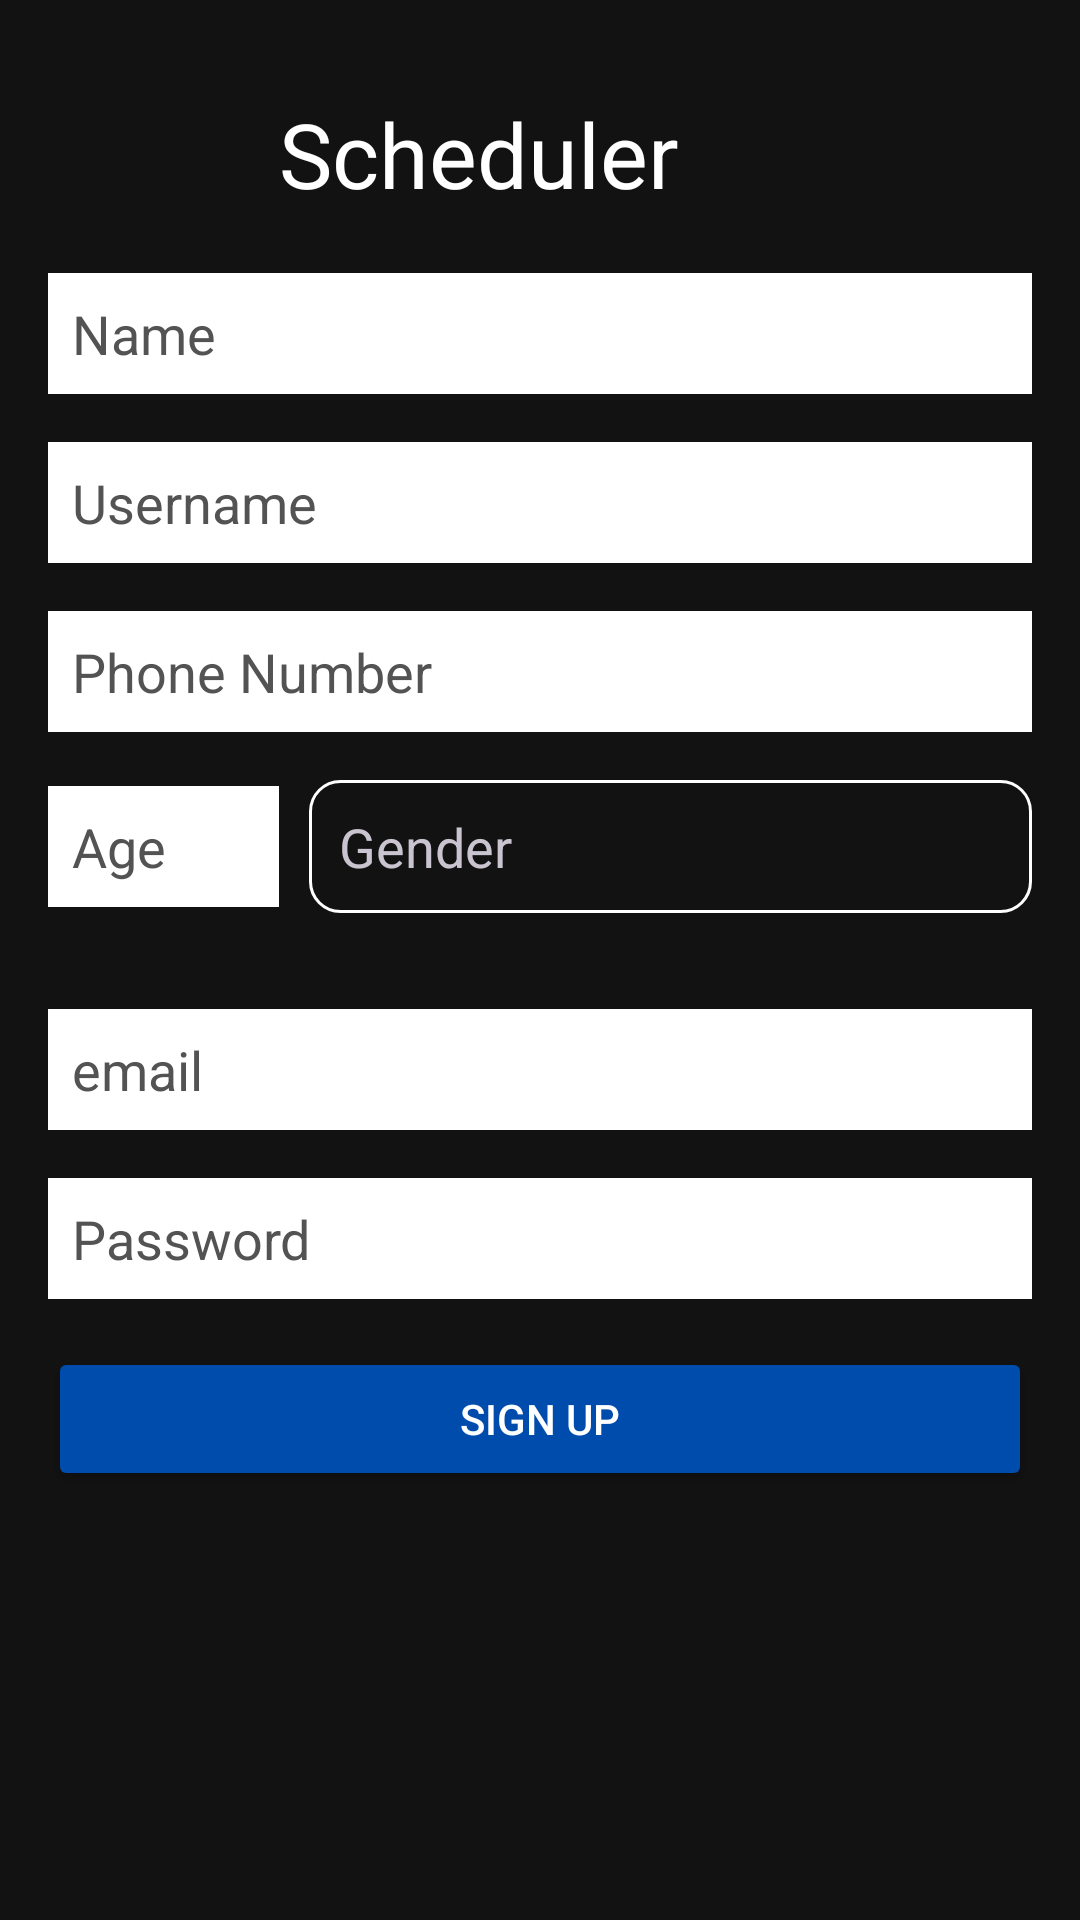

Here is an Android app screen rendered from its layout file. Give the layout XML and the strings, colors and styles it references.
<!-- AndroidManifest.xml: application theme Base.Theme.SchedulingApp -->
<!-- res/layout/activity_sign_up.xml -->
<?xml version="1.0" encoding="utf-8"?>
<RelativeLayout xmlns:android="http://schemas.android.com/apk/res/android"
    xmlns:tools="http://schemas.android.com/tools"
    android:layout_width="match_parent"
    android:layout_height="match_parent"
    android:background="?attr/backgroundColor"
    android:padding="16dp"
    tools:context=".UserSide.SignUpActivity">

    
    <ImageView
        android:id="@+id/logo"
        android:layout_width="75dp"
        android:layout_height="75dp"
        android:layout_alignParentStart="true"
        android:layout_alignParentTop="true"
        android:src="@drawable/logo" />

    

    
    <TextView
        android:layout_width="wrap_content"
        android:layout_height="wrap_content"
        android:layout_marginLeft="2dp"
        android:layout_marginTop="15dp"
        android:layout_toRightOf="@id/logo"
        android:text="Scheduler"
        android:textColor="@color/white"
        android:textSize="30dp"></TextView>

    <EditText
        android:id="@+id/editTextName"
        android:layout_width="match_parent"
        android:layout_height="wrap_content"
        android:layout_below="@id/logo"
        android:background="#FFFFFF"
        android:hint="Name"
        android:padding="8dp"
        android:textColor="#000000"
        android:textColorHint="#535353" />

    
    <EditText
        android:id="@+id/editTextUsername"
        android:layout_width="match_parent"
        android:layout_height="wrap_content"
        android:layout_below="@id/editTextName"
        android:layout_marginTop="16dp"
        android:background="#FFFFFF"
        android:hint="Username"
        android:padding="8dp"
        android:textColor="#000000"
        android:textColorHint="#535353" />

    
    <EditText
        android:id="@+id/editTextPhoneNumber"
        android:layout_width="match_parent"
        android:layout_height="wrap_content"
        android:layout_below="@id/editTextUsername"
        android:layout_marginTop="16dp"
        android:background="#FFFFFF"
        android:hint="Phone Number"
        android:inputType="phone"
        android:padding="8dp"
        android:textColor="#000000"
        android:textColorHint="#535353" />

    <LinearLayout
        android:id="@+id/ageGenderLL"
        android:layout_width="match_parent"
        android:layout_height="wrap_content"
        android:layout_below="@id/editTextPhoneNumber"
        android:orientation="horizontal"
        android:weightSum="4">

        
        <EditText
            android:id="@+id/editTextAge"
            android:layout_width="match_parent"
            android:layout_height="wrap_content"
            android:layout_marginTop="16dp"
            android:background="#FFFFFF"
            android:hint="Age"
            android:layout_marginRight="5dp"
            android:layout_weight="3"
            android:inputType="number"
            android:padding="8dp"
            android:textColor="#000000"
            android:textColorHint="#535353" />

        <TextView
            android:id="@+id/textViewGender"
            android:layout_width="match_parent"
            android:layout_height="wrap_content"
            android:layout_marginTop="16dp"
            android:layout_marginLeft="5dp"
            android:layout_marginBottom="16dp"
            android:background="@drawable/border"
            android:clickable="true"
            android:focusable="true"
            android:layout_weight="1"
            android:padding="10dp"
            android:text="Gender"
            android:textSize="18sp" />
    </LinearLayout>

    
    <EditText
        android:id="@+id/editTextEmail"
        android:layout_width="match_parent"
        android:layout_height="wrap_content"
        android:layout_below="@id/ageGenderLL"
        android:layout_marginTop="16dp"
        android:background="#FFFFFF"
        android:hint="email"
        android:padding="8dp"
        android:textColor="#000000"
        android:textColorHint="#535353" />

    
    <EditText
        android:id="@+id/editTextPassword"
        android:layout_width="match_parent"
        android:layout_height="wrap_content"
        android:layout_below="@id/editTextEmail"
        android:layout_marginTop="16dp"
        android:background="#FFFFFF"
        android:hint="Password"
        android:inputType="textPassword"
        android:padding="8dp"
        android:textColor="#000000"
        android:textColorHint="#535353" />

    
    <Button
        android:id="@+id/btnSignUp"
        android:layout_width="match_parent"
        android:layout_height="wrap_content"
        android:layout_below="@id/editTextPassword"
        android:layout_marginTop="16dp"
        android:backgroundTint="#004CAC"
        android:padding="12dp"
        android:text="Sign Up"
        android:textColor="#FFFFFF" />

</RelativeLayout>
<!-- resources referenced by this layout -->
<resources>
  <color name="white">#FFFFFFFF</color>
  <!-- drawable border (drawable) -->
  <?xml version="1.0" encoding="utf-8"?>
  <shape xmlns:android="http://schemas.android.com/apk/res/android">
      <stroke android:width="1dp" android:color="@android:color/white" />
      <corners android:radius="10dp" />
  </shape>
  <style name="Base.Theme.SchedulingApp" parent="Theme.Material3.Dark.NoActionBar">
          
  
          
          <item name="backgroundColor">@color/backgroundColor</item>
  
      </style>
  <color name="backgroundColor">#121212</color>
</resources>
